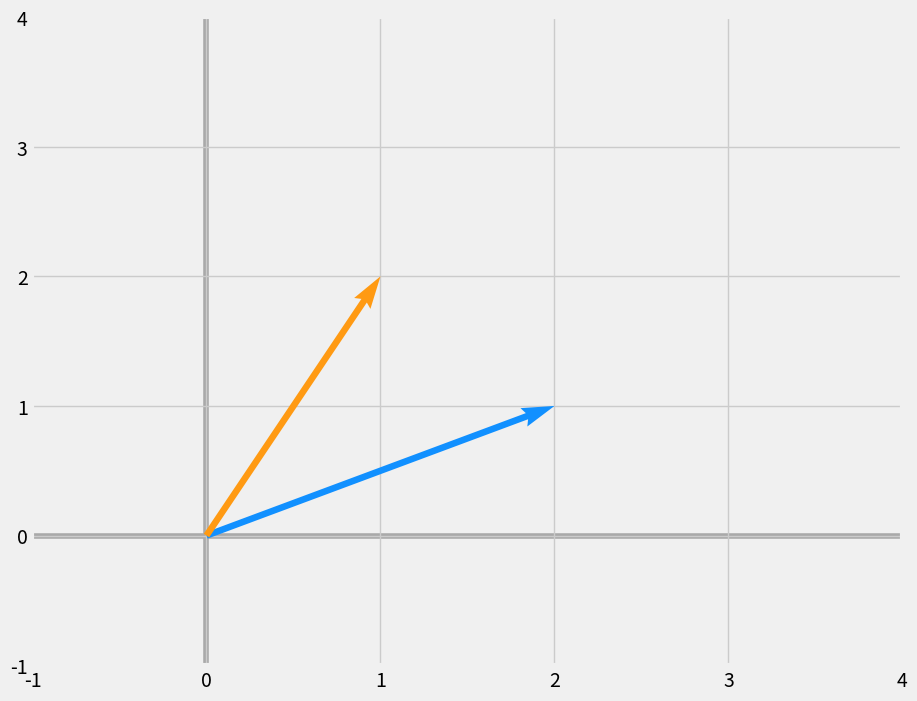

This chart was generated by the following Python code: (Note: this script raises an exception after producing the figure.)
import numpy as np
import matplotlib.pyplot as plt

# set the default style of figures
plt.style.use('fivethirtyeight')

#Matrices as Linear Transformations

#Create a transformation matrix A:
A = np.array([[-1, 3], [2, -2]])
A

#Create a vector v:
v = np.array([[2], [1]])
v



#First, let’s create a function plotVectors() to easily plot vectors and visualize transformations:

def plotVectors(vecs, colors, alpha=1, figsize=(10,8)):
    """
    Plot set of vectors.

    Parameters
    ----------
    vecs : array-like
        Coordinates of the vectors to plot. Each vectors is in an array. For
        instance: [[1, 3], [2, 2]] can be used to plot 2 vectors.
    colors : array-like
        Colors of the vectors. For instance: ['red', 'blue'] will display the
        first vector in red and the second in blue.
    alpha : float
        Opacity of vectors
    figsize : tuple (x_size,y_size)
        Size of the figure

    Returns:

    fig : instance of matplotlib.figure.Figure
        The figure of the vectors
    """
    plt.figure(figsize=figsize)
    plt.axvline(x=0, color='#A9A9A9', zorder=0)
    plt.axhline(y=0, color='#A9A9A9', zorder=0)

    vecs = [vec.flatten() for vec in vecs]

    for i in range(len(vecs)):
        x = np.concatenate([[0,0],vecs[i]])
        plt.quiver([x[0]],
                   [x[1]],
                   [x[2]],
                   [x[3]],
                   angles='xy', scale_units='xy', scale=1, color=colors[i],
                   alpha=alpha)

#Now, let’s apply the matrix A to this vector and save the result in Av:

Av = A.dot(v)
Av

#We’ll plot the old vector v (light blue) and the new one Av (orange):
plotVectors([v, Av], colors=['#1190FF', '#FF9A13'])
plt.ylim(-1, 4)
plt.xlim(-1, 4)
plt.show()



#Eigenvectors

#Let’s A be the following matrix:
A = np.array([[5, 1], [3, 3]])
A

#We know that one eigenvector of A is:

v1 = np.array([[1], [1]])
v1

orange = '#FF9A13'
blue = '#1190FF'

plotVectors([Av1, v1], colors=[blue, orange])
plt.ylim(-1, 7)
plt.xlim(-1, 7)
plt.show()

#We can see that their (Av1 and v1) directions are the same!

#Numpy linalg module provides a function eig() returning eigenvectors and eigenvalues.

eigenvals, V = np.linalg.eig(A)



#Reconstructing Matrix A with Its Eigenvectors and Eigenvalues

#First, we have to create a diagonal matrix from eigenvalues:

lambdas = np.diag(eigenvals)
lambdas

#Secondly, we compute the inverse matrix of the eigenvector matrix:

V_inv = np.linalg.inv(V)
V_inv

#Now, we are able to reconstruct the original matrix A with the following equation:

A_orig  = V.dot(lambdas).dot(V_inv)
A_orig

#We can see that both matrices (A and A_orig) are the same!

